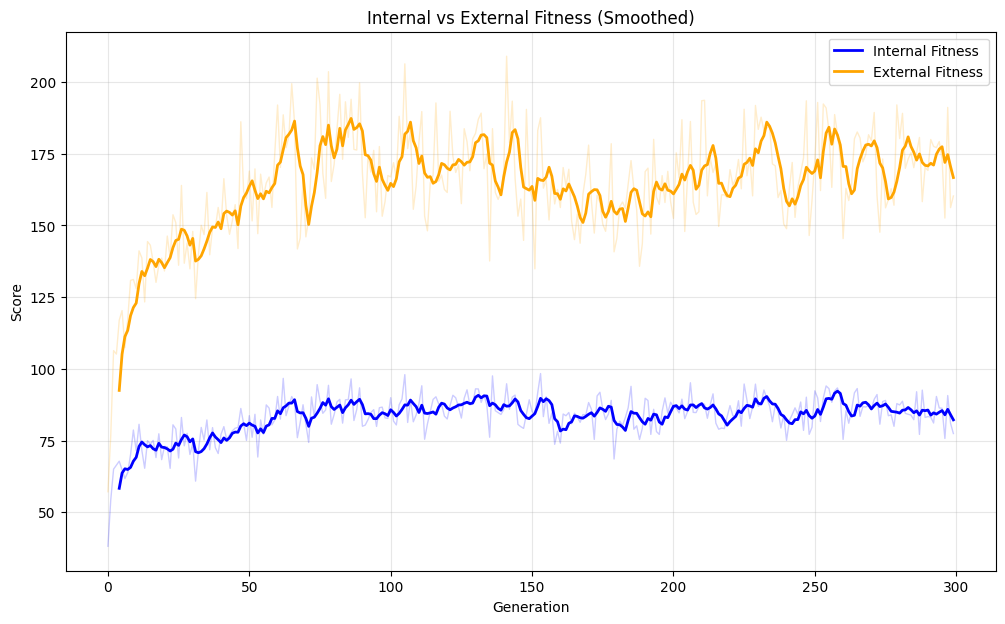

The table this chart was drawn from, first rows:
Generation, Avg_Internal_Score_Per_Match, Avg_External_Score_Per_Match
0, 38.15, 57.16
1, 54.29, 76.77
2, 65.03, 106.4
3, 66.45, 105.2
4, 67.81, 117
5, 64.73, 120.3
6, 61.76, 107.4
7, 63.81, 117.2
8, 70.08, 130.9
9, 78.67, 131.2
10, 71.47, 128
11, 80.67, 141.2
12, 71.56, 138.7
13, 65.34, 123.3
14, 74.95, 144.4
15, 73.78, 143.1
16, 75.04, 137.3
17, 69.06, 130.2
18, 77.36, 136.1
19, 68.34, 138.6
20, 72.95, 134.1
21, 72.82, 146.3
22, 65.31, 138.7
23, 80.49, 153.8
24, 79.04, 151
25, 68.92, 136.1
26, 83.05, 164
27, 73.17, 136.8
28, 77.51, 143.8
29, 70.15, 134.9
30, 73.96, 147.9
31, 60.85, 124.5
32, 71.28, 139.8
33, 79.58, 150.1
34, 75.19, 146.8
35, 82.19, 161.5
36, 71.77, 139.8
37, 79.52, 149.2
38, 72.52, 149.2
39, 70.47, 156.3
40, 77.18, 149.8
41, 79.85, 166.3
42, 75.34, 153.5
43, 76.92, 146.9
44, 78.38, 151.7
45, 79.33, 157.3
46, 79.55, 141.9
47, 86.20, 186.2
48, 80.88, 161.8
49, 75.06, 159.4
50, 83.68, 169
51, 76.14, 151.6
52, 84.16, 169.7
53, 69.25, 147.1
54, 82.19, 167.9
55, 77.19, 160.1
56, 87.43, 164.9
57, 86.32, 166.9
58, 80.48, 156.3
59, 82.17, 175.1
... 240 more rows
